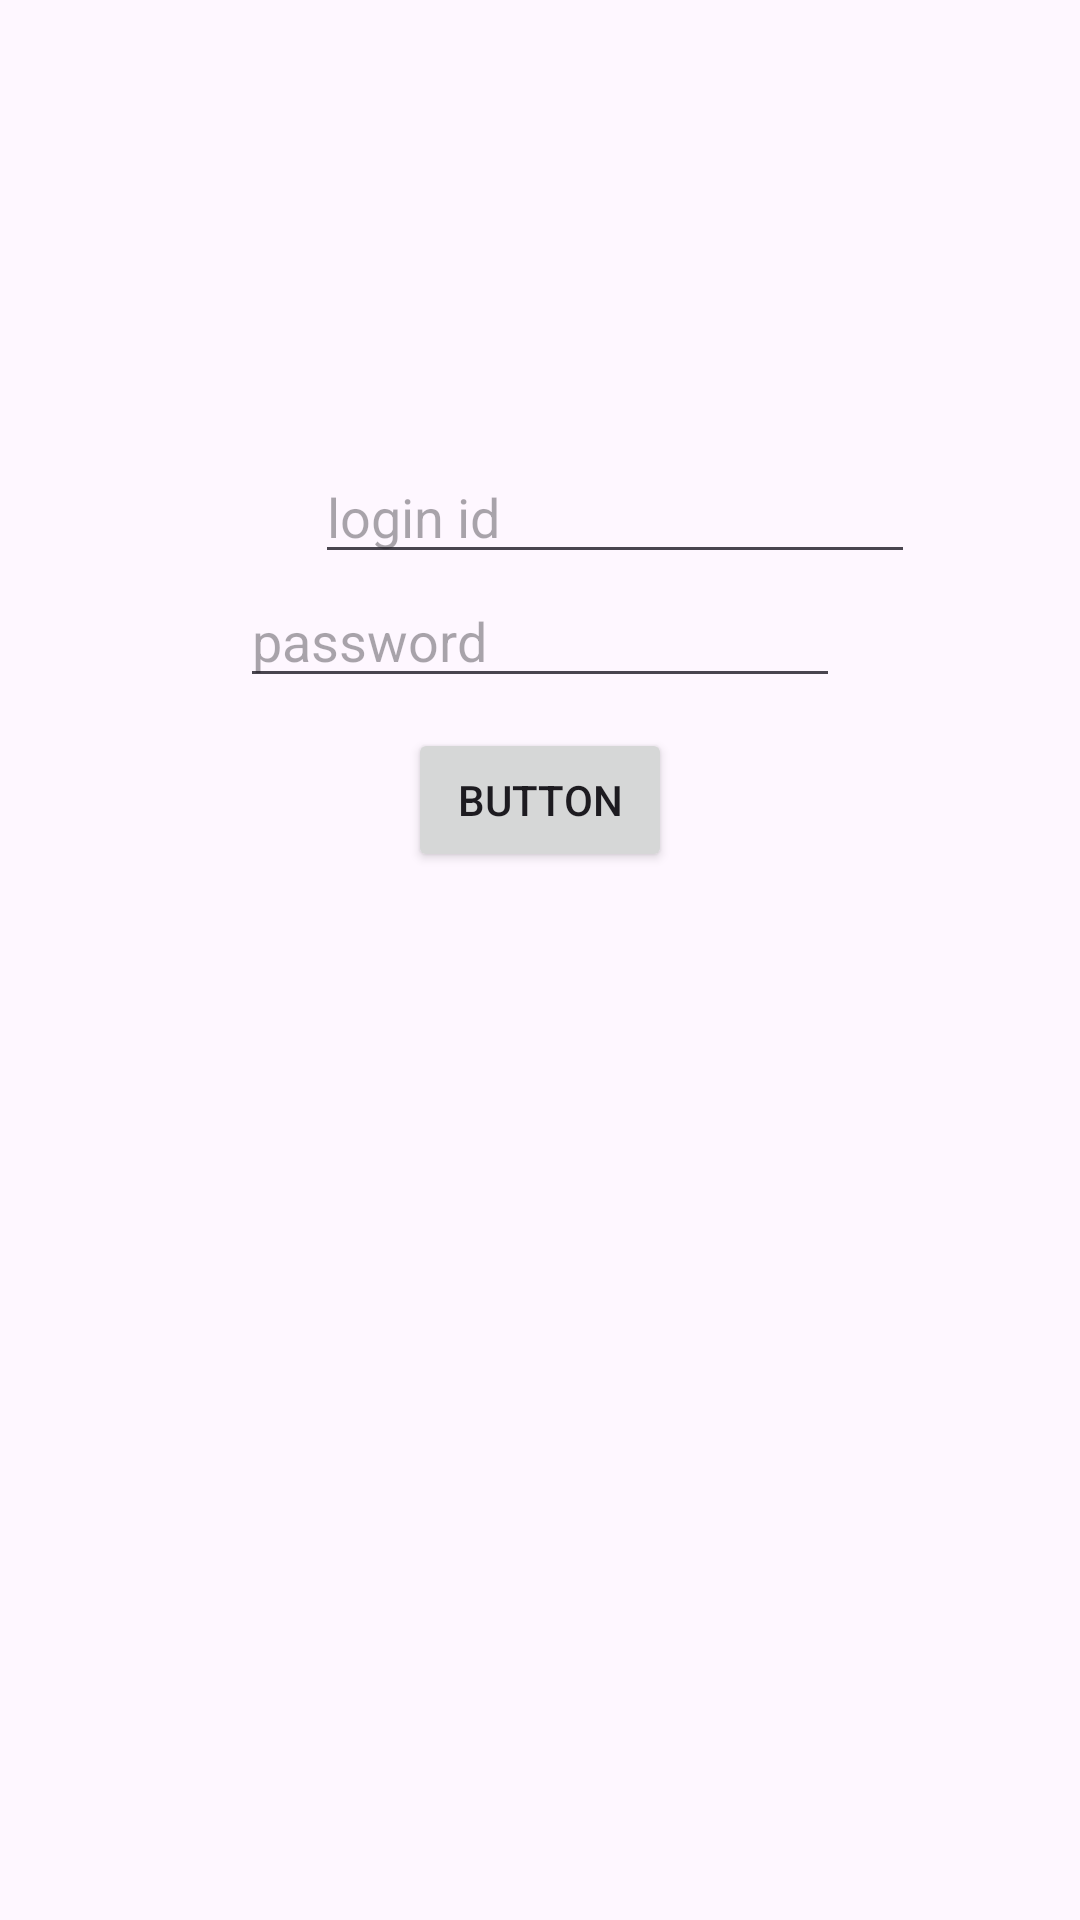

Reconstruct the res/layout file that produces this screen, plus the resources it refers to.
<!-- AndroidManifest.xml: application theme Theme.DependencyInjection_Retrofit -->
<!-- res/layout/login_activity.xml -->
<?xml version="1.0" encoding="utf-8"?>
<RelativeLayout xmlns:android="http://schemas.android.com/apk/res/android"
    android:layout_width="match_parent"
    android:layout_height="match_parent">

    <EditText
        android:id="@+id/name"
        android:layout_width="200dp"
        android:layout_height="wrap_content"
        android:layout_alignParentTop="true"
        android:layout_marginLeft="105dp"
        android:hint="login id"
        android:layout_marginTop="150dp"
        android:parent="true" />

    <EditText
        android:id="@+id/password"
        android:layout_width="200dp"
        android:layout_height="wrap_content"
        android:hint="password"
        android:layout_below="@+id/name"
        android:layout_centerInParent="true"/>

    <Button
        android:id="@+id/button"
        android:layout_width="wrap_content"
        android:layout_height="wrap_content"
        android:text="button"
        android:layout_below="@+id/password"
        android:layout_centerInParent="true"
        android:layout_marginTop="10dp"/>

    <TextView
        android:id="@+id/textView"
        android:layout_width="wrap_content"
        android:layout_height="wrap_content"
     android:layout_alignParentBottom="true"
        android:layout_centerInParent="true"
        android:layout_marginBottom="50dp"/>




</RelativeLayout>
<!-- resources referenced by this layout -->
<resources>
  <style name="Theme.DependencyInjection_Retrofit" parent="Base.Theme.DependencyInjection_Retrofit" />
  <style name="Base.Theme.DependencyInjection_Retrofit" parent="Theme.Material3.DayNight.NoActionBar">
          
          
      </style>
</resources>
